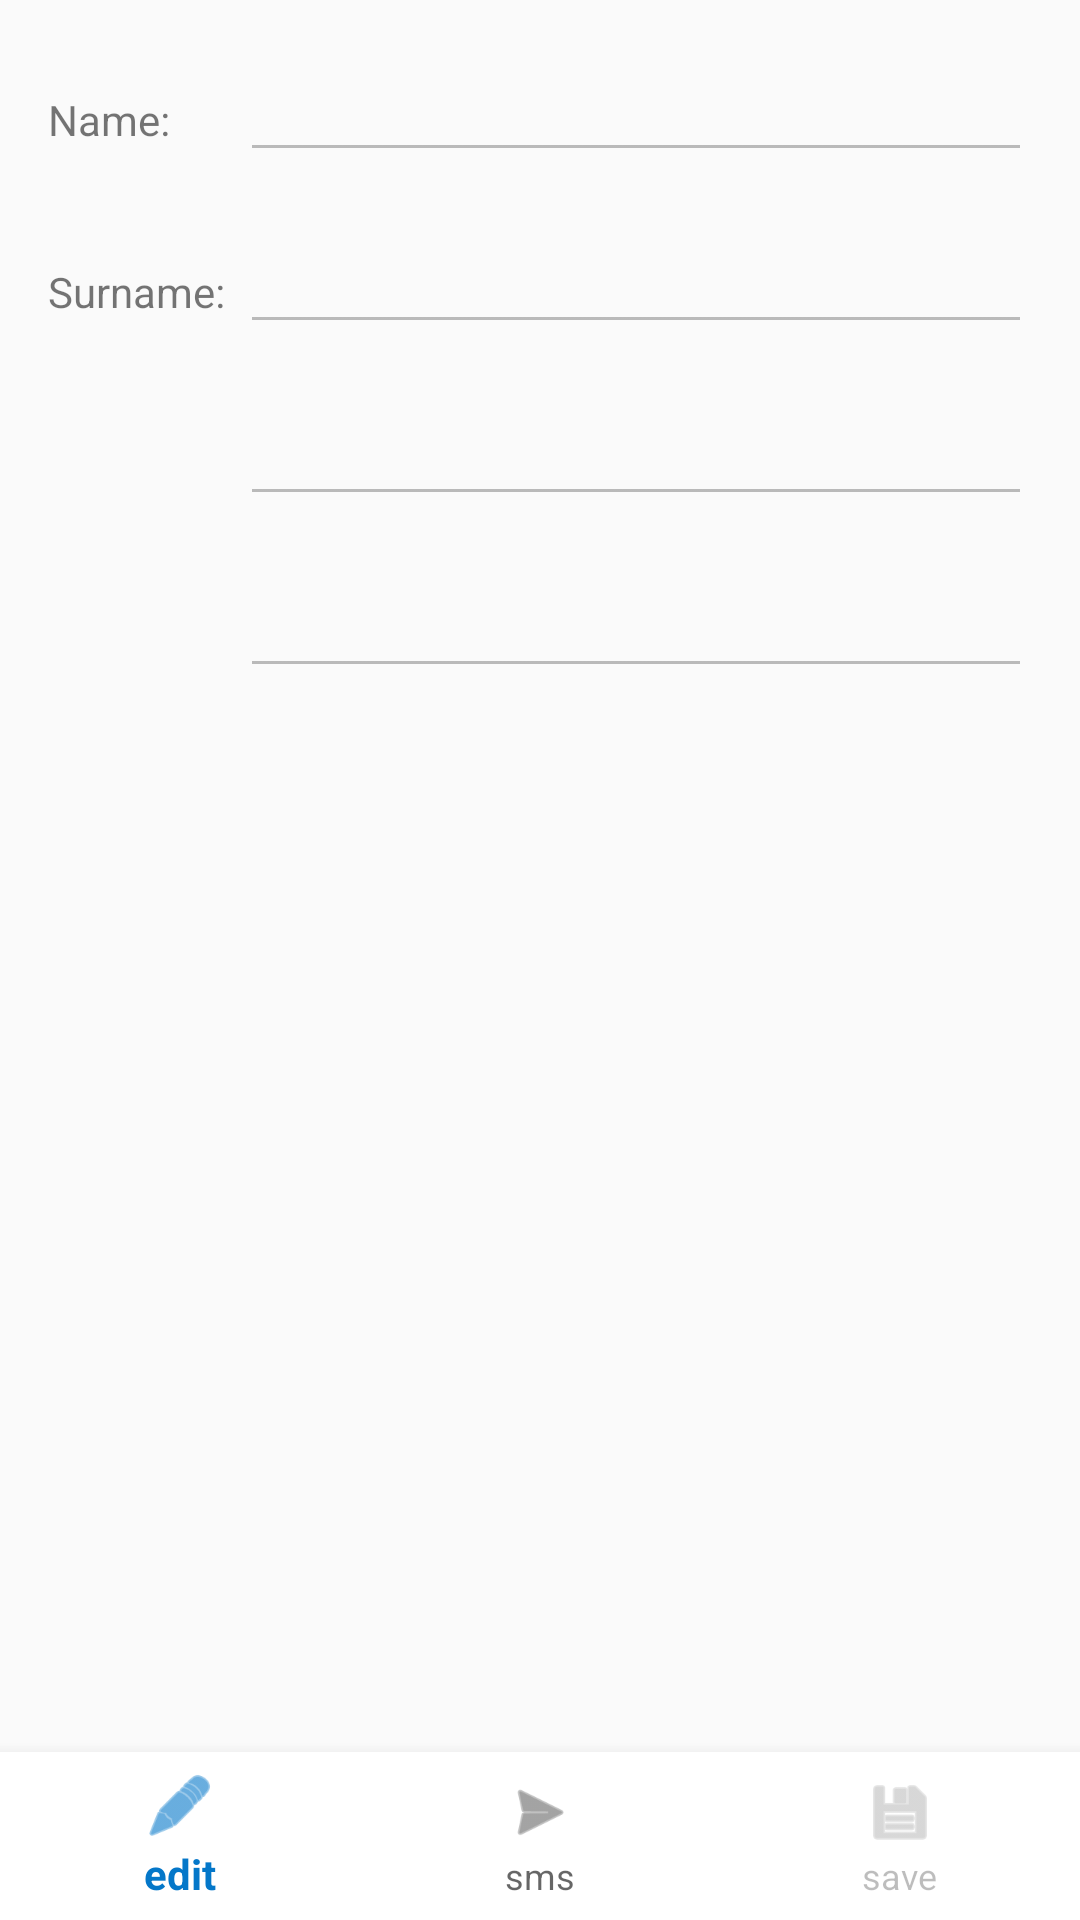

This screen was rendered from an Android layout file. Write that file and the resources it references.
<!-- AndroidManifest.xml: application theme AppTheme -->
<!-- res/layout/contacts.xml -->
<?xml version="1.0" encoding="utf-8"?>
<RelativeLayout xmlns:android="http://schemas.android.com/apk/res/android"
    xmlns:app="http://schemas.android.com/apk/res-auto"
    android:id="@+id/contacts"
    android:orientation="vertical"
    android:layout_width="match_parent"
    android:layout_height="match_parent">

    <ScrollView
        android:layout_width="match_parent"
        android:layout_height="match_parent"
        android:id="@+id/scroll"
        android:layout_above="@+id/navigation"
        >

    <LinearLayout
        android:layout_width="match_parent"
        android:layout_height="match_parent"
        android:orientation="horizontal"
        >

        <TableLayout
            android:layout_width="wrap_content"
            android:layout_height="wrap_content"
            android:stretchColumns="1"
            >

        <TableRow
            android:layout_width="match_parent"
            android:layout_height="wrap_content"
            >

            <TextView
                android:layout_width="match_parent"
                android:layout_height="wrap_content"
                android:text="@string/name"
                android:layout_marginLeft="16dp"
                android:layout_marginTop="16dp"
                />

            <EditText
                android:id="@+id/result"
                android:layout_width="match_parent"
                android:layout_height="wrap_content"
                android:layout_marginLeft="5dp"
                android:inputType="textPersonName"
                android:layout_marginTop="16dp"
                android:layout_marginRight="16dp"
                android:enabled="false"
                >

            </EditText>

        </TableRow>

        <TableRow
            android:layout_width="match_parent"
            android:layout_height="match_parent"
            >
            <TextView
                android:layout_width="wrap_content"
                android:layout_height="wrap_content"
                android:text="@string/surname"
                android:layout_marginLeft="16dp"
                android:layout_marginTop="16dp"
                />

            <EditText
                android:id="@+id/result1"
                android:layout_width="wrap_content"
                android:layout_height="wrap_content"
                android:inputType="textPersonName"
                android:layout_marginLeft="5dp"
                android:layout_marginTop="16dp"
                android:layout_marginRight="16dp"
                android:enabled="false"
                >
            </EditText>
        </TableRow>

        <TableRow
            android:layout_width="match_parent"
            android:layout_height="match_parent"
            >

            <ImageView
                android:layout_width="wrap_content"
                android:layout_height="wrap_content"
                android:src="@drawable/ic_call"
                android:layout_marginTop="24dp"
                android:onClick="call"
                />

            <EditText
                android:id="@+id/result2"
                android:layout_width="wrap_content"
                android:layout_height="wrap_content"
                android:layout_marginLeft="5dp"
                android:inputType="phone"
                android:layout_marginTop="16dp"
                android:layout_marginRight="16dp"
                android:enabled="false"
                />
        </TableRow>

        <TableRow
            android:layout_width="match_parent"
            android:layout_height="match_parent"
            >
            <ImageView
                android:layout_width="wrap_content"
                android:layout_height="wrap_content"
                android:src="@drawable/ic_email_black_24dp"
                android:layout_marginTop="24dp"
                android:onClick="sendEmail"
                />

            <EditText
                android:id="@+id/result3"
                android:layout_width="wrap_content"
                android:layout_height="wrap_content"
                android:layout_marginLeft="5dp"
                android:inputType="textEmailAddress"
                android:layout_marginTop="16dp"
                android:layout_marginRight="16dp"
                android:enabled="false"
                />
        </TableRow>

            <TableLayout
                android:id="@+id/sms"
                android:layout_width="match_parent"
                android:layout_height="match_parent"
                android:visibility="invisible"
                >

                <EditText
                    android:layout_width="wrap_content"
                    android:layout_height="wrap_content"
                    android:id="@+id/sms_text"
                    android:hint="@string/enter_sms"
                    android:layout_marginTop="16dp"
                    android:layout_marginRight="16dp"
                    android:layout_marginLeft="16dp"
                    android:background="@android:drawable/edit_text"
                    />

                <ImageView
                    android:layout_width="wrap_content"
                    android:layout_height="wrap_content"
                    android:text="@string/send_sms"
                    android:id="@+id/send_sms"
                    android:onClick="send"
                    android:src="@android:drawable/ic_menu_send"
                    android:layout_marginTop="16dp"
                    android:layout_marginBottom="16dp"
                    android:layout_marginRight="16dp"
                    android:layout_marginLeft="16dp"
                    />

            </TableLayout>

        </TableLayout>

    </LinearLayout>

    </ScrollView>

    <com.google.android.material.bottomnavigation.BottomNavigationView
        android:id="@+id/navigation"
        android:layout_width="match_parent"
        android:layout_height="wrap_content"
        android:layout_alignParentBottom="true"
        app:menu="@menu/navigation"
        android:background="@color/design_default_color_background"
        >

    </com.google.android.material.bottomnavigation.BottomNavigationView>

</RelativeLayout>
<!-- resources referenced by this layout -->
<resources>
  <string name="enter_sms">Enter SMS</string>
  <string name="name">Name:</string>
  <string name="send_sms">Send</string>
  <string name="surname">Surname:</string>
  <style name="AppTheme" parent="Theme.AppCompat.DayNight">
          <item name="colorPrimary">#0477c9</item>
          <item name="colorPrimaryDark">#0477a9</item>
          <item name="colorAccent">#0477c9</item>
      </style>
</resources>
